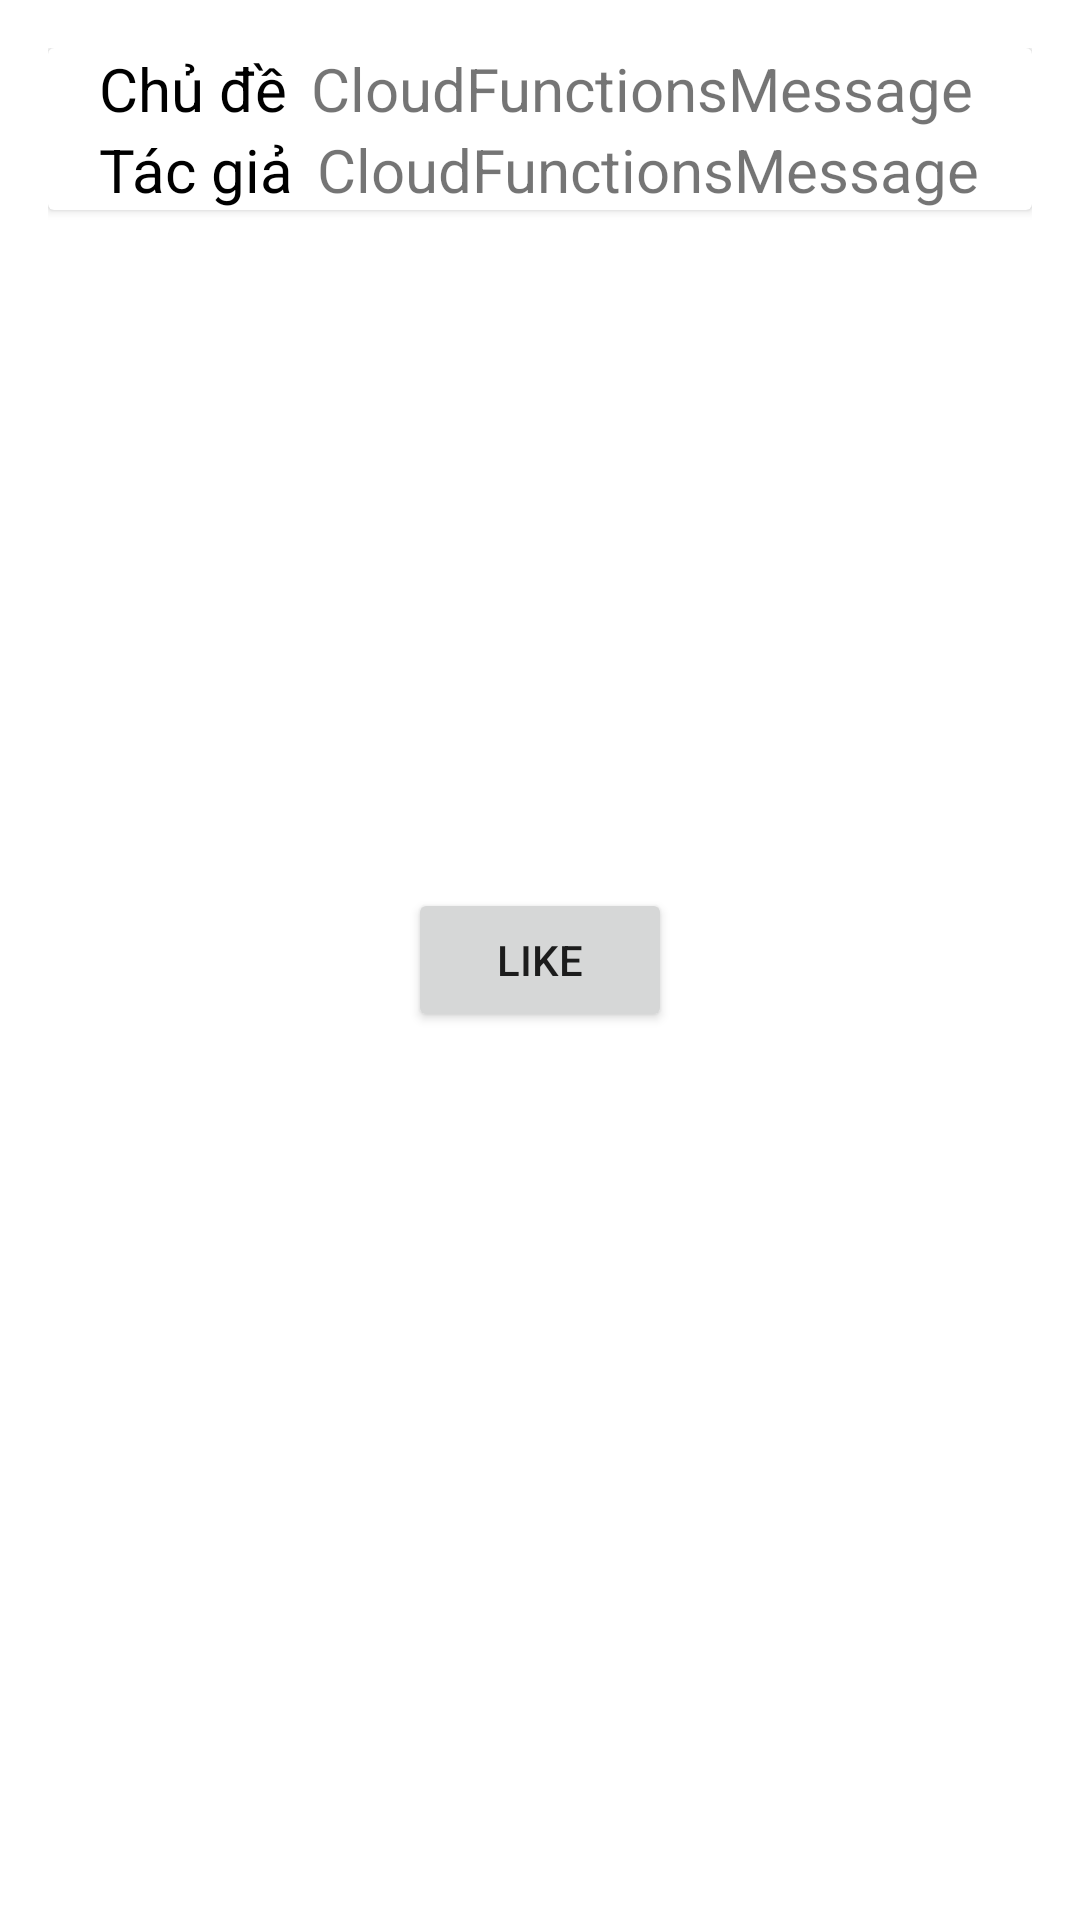

The Android layout XML behind this screen, and the referenced resources:
<!-- AndroidManifest.xml: application theme Theme.CloudFunctionsMessage -->
<!-- res/layout/activity_details.xml -->
<?xml version="1.0" encoding="utf-8"?>
<RelativeLayout
    xmlns:android="http://schemas.android.com/apk/res/android"
    xmlns:tools="http://schemas.android.com/tools"
    android:layout_width="match_parent"
    android:layout_height="match_parent"
    tools:context=".list.details.DetailsActivity"
    android:padding="16dp"
    >

    <androidx.cardview.widget.CardView
        android:padding="16dp"
        android:id="@+id/container"
        android:layout_width="match_parent"
        android:layout_height="wrap_content">

        <RelativeLayout
            android:layout_width="wrap_content"
            android:layout_height="wrap_content"
            android:layout_gravity="center">

            <LinearLayout
                android:layout_width="wrap_content"
                android:layout_height="wrap_content"
                android:orientation="vertical"
                android:weightSum="2">

                <LinearLayout
                    android:layout_width="match_parent"
                    android:layout_height="0dp"
                    android:layout_weight="1"
                    android:orientation="horizontal">

                    <TextView
                        android:layout_width="wrap_content"
                        android:layout_height="wrap_content"
                        android:text="Chủ đề"
                        android:textColor="@color/black"
                        android:textSize="20sp"/>

                    <TextView
                        android:id="@+id/articles"
                        android:layout_width="wrap_content"
                        android:layout_height="wrap_content"
                        android:textSize="20sp"
                        android:text="@string/app_name"
                        android:layout_marginStart="8dp"/>

                </LinearLayout>

                <LinearLayout
                    android:layout_width="match_parent"
                    android:layout_height="0dp"
                    android:layout_weight="1"
                    android:orientation="horizontal">

                    <TextView
                        android:layout_width="wrap_content"
                        android:layout_height="wrap_content"
                        android:text="Tác giả"
                        android:textColor="@color/black"
                        android:textSize="20sp"/>

                    <TextView
                        android:id="@+id/author"
                        android:layout_width="wrap_content"
                        android:layout_height="wrap_content"
                        android:textSize="20sp"
                        android:text="@string/app_name"
                        android:layout_marginStart="8dp"/>

                </LinearLayout>

            </LinearLayout>

        </RelativeLayout>

    </androidx.cardview.widget.CardView>

    <Button
        android:id="@+id/like"
        android:layout_width="wrap_content"
        android:layout_height="wrap_content"
        android:text="Like"
        android:layout_centerInParent="true"/>
</RelativeLayout>
<!-- resources referenced by this layout -->
<resources>
  <string name="app_name">CloudFunctionsMessage</string>
  <style name="Theme.CloudFunctionsMessage" parent="Theme.MaterialComponents.DayNight.DarkActionBar">
          
          <item name="colorPrimary">@color/purple_500</item>
          <item name="colorPrimaryVariant">@color/purple_700</item>
          <item name="colorOnPrimary">@color/white</item>
          
          <item name="colorSecondary">@color/teal_200</item>
          <item name="colorSecondaryVariant">@color/teal_700</item>
          <item name="colorOnSecondary">@color/black</item>
          
          <item name="android:statusBarColor" tools:targetApi="l">?attr/colorPrimaryVariant</item>
          
      </style>
  <!-- not gathered from this repository: default colours our renderer supplied (Android Studio template values) -->
  <color name="purple_500">#FF6200EE</color>
  <color name="purple_700">#FF3700B3</color>
  <color name="teal_200">#FF03DAC5</color>
  <color name="teal_700">#FF018786</color>
  <color name="black">#FF000000</color>
  <color name="white">#FFFFFFFF</color>
</resources>
